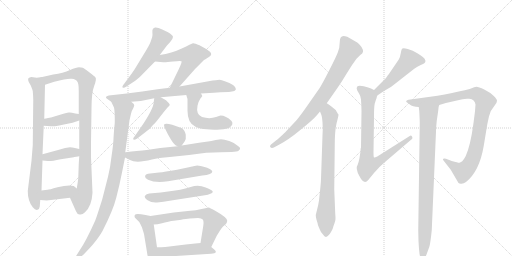
t = 0.00 s
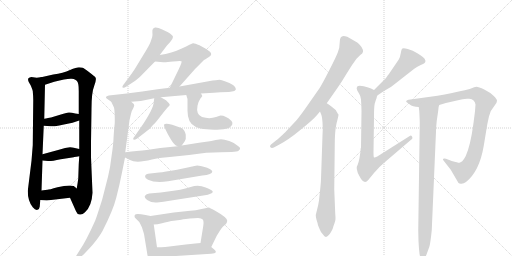
t = 3.65 s
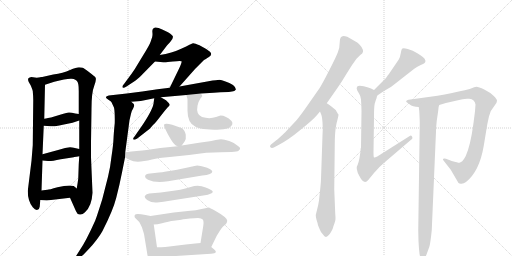
t = 7.30 s
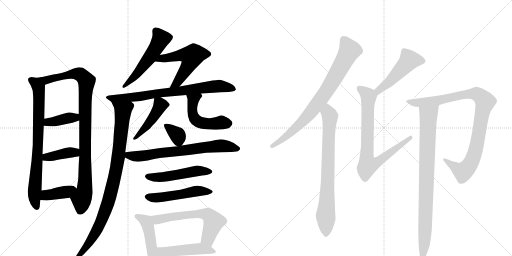
t = 10.95 s
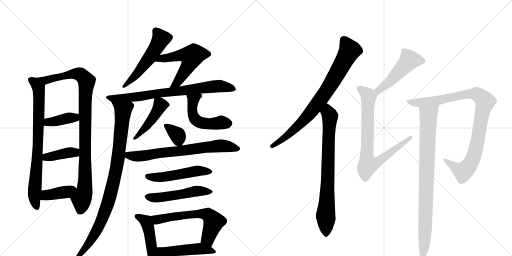
t = 14.60 s
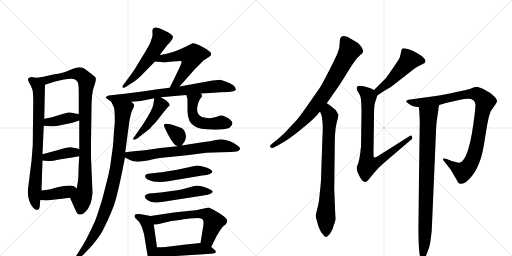
t = 18.25 s

The animated SVG that drew these frames (rendered in a browser with its animation timeline set to each time). Animation: 24 CSS @keyframes rules; one cycle of 18.25 s.

<svg version="1.1" viewBox="0 0 2048 1024" xmlns="http://www.w3.org/2000/svg">
  <g stroke="lightgray" stroke-dasharray="1,1" stroke-width="1" transform="scale(4, 4)">
    <line x1="0" y1="0" x2="256" y2="256"></line>
    <line x1="256" y1="0" x2="0" y2="256"></line>
    <line x1="128" y1="0" x2="128" y2="256"></line>
    <line x1="0" y1="128" x2="256" y2="128"></line>
    <line x1="256" y1="0" x2="512" y2="256"></line>
    <line x1="512" y1="0" x2="256" y2="256"></line>
    <line x1="384" y1="0" x2="384" y2="256"></line>
    <line x1="256" y1="128" x2="512" y2="128"></line>
  </g>
<g transform="scale(1, -1) translate(0, -850)">
   <style type="text/css">
    @keyframes keyframes0 {
      from {
       stroke: black;
       stroke-dashoffset: 782;
       stroke-width: 128;
       }
       72% {
       animation-timing-function: step-end;
       stroke: black;
       stroke-dashoffset: 0;
       stroke-width: 128;
       }
       to {
       stroke: black;
       stroke-width: 1024;
       }
       }
       #make-me-a-hanzi-animation-0 {
         animation: keyframes0 0.886393s both;
         animation-delay: 0.000000s;
         animation-timing-function: linear;
       }
    @keyframes keyframes1 {
      from {
       stroke: black;
       stroke-dashoffset: 960;
       stroke-width: 128;
       }
       76% {
       animation-timing-function: step-end;
       stroke: black;
       stroke-dashoffset: 0;
       stroke-width: 128;
       }
       to {
       stroke: black;
       stroke-width: 1024;
       }
       }
       #make-me-a-hanzi-animation-1 {
         animation: keyframes1 1.031250s both;
         animation-delay: 0.886393s;
         animation-timing-function: linear;
       }
    @keyframes keyframes2 {
      from {
       stroke: black;
       stroke-dashoffset: 388;
       stroke-width: 128;
       }
       56% {
       animation-timing-function: step-end;
       stroke: black;
       stroke-dashoffset: 0;
       stroke-width: 128;
       }
       to {
       stroke: black;
       stroke-width: 1024;
       }
       }
       #make-me-a-hanzi-animation-2 {
         animation: keyframes2 0.565755s both;
         animation-delay: 1.917643s;
         animation-timing-function: linear;
       }
    @keyframes keyframes3 {
      from {
       stroke: black;
       stroke-dashoffset: 400;
       stroke-width: 128;
       }
       57% {
       animation-timing-function: step-end;
       stroke: black;
       stroke-dashoffset: 0;
       stroke-width: 128;
       }
       to {
       stroke: black;
       stroke-width: 1024;
       }
       }
       #make-me-a-hanzi-animation-3 {
         animation: keyframes3 0.575521s both;
         animation-delay: 2.483398s;
         animation-timing-function: linear;
       }
    @keyframes keyframes4 {
      from {
       stroke: black;
       stroke-dashoffset: 392;
       stroke-width: 128;
       }
       56% {
       animation-timing-function: step-end;
       stroke: black;
       stroke-dashoffset: 0;
       stroke-width: 128;
       }
       to {
       stroke: black;
       stroke-width: 1024;
       }
       }
       #make-me-a-hanzi-animation-4 {
         animation: keyframes4 0.569010s both;
         animation-delay: 3.058919s;
         animation-timing-function: linear;
       }
    @keyframes keyframes5 {
      from {
       stroke: black;
       stroke-dashoffset: 536;
       stroke-width: 128;
       }
       64% {
       animation-timing-function: step-end;
       stroke: black;
       stroke-dashoffset: 0;
       stroke-width: 128;
       }
       to {
       stroke: black;
       stroke-width: 1024;
       }
       }
       #make-me-a-hanzi-animation-5 {
         animation: keyframes5 0.686198s both;
         animation-delay: 3.627930s;
         animation-timing-function: linear;
       }
    @keyframes keyframes6 {
      from {
       stroke: black;
       stroke-dashoffset: 550;
       stroke-width: 128;
       }
       64% {
       animation-timing-function: step-end;
       stroke: black;
       stroke-dashoffset: 0;
       stroke-width: 128;
       }
       to {
       stroke: black;
       stroke-width: 1024;
       }
       }
       #make-me-a-hanzi-animation-6 {
         animation: keyframes6 0.697591s both;
         animation-delay: 4.314128s;
         animation-timing-function: linear;
       }
    @keyframes keyframes7 {
      from {
       stroke: black;
       stroke-dashoffset: 827;
       stroke-width: 128;
       }
       73% {
       animation-timing-function: step-end;
       stroke: black;
       stroke-dashoffset: 0;
       stroke-width: 128;
       }
       to {
       stroke: black;
       stroke-width: 1024;
       }
       }
       #make-me-a-hanzi-animation-7 {
         animation: keyframes7 0.923014s both;
         animation-delay: 5.011719s;
         animation-timing-function: linear;
       }
    @keyframes keyframes8 {
      from {
       stroke: black;
       stroke-dashoffset: 940;
       stroke-width: 128;
       }
       75% {
       animation-timing-function: step-end;
       stroke: black;
       stroke-dashoffset: 0;
       stroke-width: 128;
       }
       to {
       stroke: black;
       stroke-width: 1024;
       }
       }
       #make-me-a-hanzi-animation-8 {
         animation: keyframes8 1.014974s both;
         animation-delay: 5.934733s;
         animation-timing-function: linear;
       }
    @keyframes keyframes9 {
      from {
       stroke: black;
       stroke-dashoffset: 452;
       stroke-width: 128;
       }
       60% {
       animation-timing-function: step-end;
       stroke: black;
       stroke-dashoffset: 0;
       stroke-width: 128;
       }
       to {
       stroke: black;
       stroke-width: 1024;
       }
       }
       #make-me-a-hanzi-animation-9 {
         animation: keyframes9 0.617839s both;
         animation-delay: 6.949707s;
         animation-timing-function: linear;
       }
    @keyframes keyframes10 {
      from {
       stroke: black;
       stroke-dashoffset: 501;
       stroke-width: 128;
       }
       62% {
       animation-timing-function: step-end;
       stroke: black;
       stroke-dashoffset: 0;
       stroke-width: 128;
       }
       to {
       stroke: black;
       stroke-width: 1024;
       }
       }
       #make-me-a-hanzi-animation-10 {
         animation: keyframes10 0.657715s both;
         animation-delay: 7.567546s;
         animation-timing-function: linear;
       }
    @keyframes keyframes11 {
      from {
       stroke: black;
       stroke-dashoffset: 350;
       stroke-width: 128;
       }
       53% {
       animation-timing-function: step-end;
       stroke: black;
       stroke-dashoffset: 0;
       stroke-width: 128;
       }
       to {
       stroke: black;
       stroke-width: 1024;
       }
       }
       #make-me-a-hanzi-animation-11 {
         animation: keyframes11 0.534831s both;
         animation-delay: 8.225260s;
         animation-timing-function: linear;
       }
    @keyframes keyframes12 {
      from {
       stroke: black;
       stroke-dashoffset: 702;
       stroke-width: 128;
       }
       70% {
       animation-timing-function: step-end;
       stroke: black;
       stroke-dashoffset: 0;
       stroke-width: 128;
       }
       to {
       stroke: black;
       stroke-width: 1024;
       }
       }
       #make-me-a-hanzi-animation-12 {
         animation: keyframes12 0.821289s both;
         animation-delay: 8.760091s;
         animation-timing-function: linear;
       }
    @keyframes keyframes13 {
      from {
       stroke: black;
       stroke-dashoffset: 508;
       stroke-width: 128;
       }
       62% {
       animation-timing-function: step-end;
       stroke: black;
       stroke-dashoffset: 0;
       stroke-width: 128;
       }
       to {
       stroke: black;
       stroke-width: 1024;
       }
       }
       #make-me-a-hanzi-animation-13 {
         animation: keyframes13 0.663411s both;
         animation-delay: 9.581380s;
         animation-timing-function: linear;
       }
    @keyframes keyframes14 {
      from {
       stroke: black;
       stroke-dashoffset: 513;
       stroke-width: 128;
       }
       63% {
       animation-timing-function: step-end;
       stroke: black;
       stroke-dashoffset: 0;
       stroke-width: 128;
       }
       to {
       stroke: black;
       stroke-width: 1024;
       }
       }
       #make-me-a-hanzi-animation-14 {
         animation: keyframes14 0.667480s both;
         animation-delay: 10.244792s;
         animation-timing-function: linear;
       }
    @keyframes keyframes15 {
      from {
       stroke: black;
       stroke-dashoffset: 452;
       stroke-width: 128;
       }
       60% {
       animation-timing-function: step-end;
       stroke: black;
       stroke-dashoffset: 0;
       stroke-width: 128;
       }
       to {
       stroke: black;
       stroke-width: 1024;
       }
       }
       #make-me-a-hanzi-animation-15 {
         animation: keyframes15 0.617839s both;
         animation-delay: 10.912272s;
         animation-timing-function: linear;
       }
    @keyframes keyframes16 {
      from {
       stroke: black;
       stroke-dashoffset: 615;
       stroke-width: 128;
       }
       67% {
       animation-timing-function: step-end;
       stroke: black;
       stroke-dashoffset: 0;
       stroke-width: 128;
       }
       to {
       stroke: black;
       stroke-width: 1024;
       }
       }
       #make-me-a-hanzi-animation-16 {
         animation: keyframes16 0.750488s both;
         animation-delay: 11.530111s;
         animation-timing-function: linear;
       }
    @keyframes keyframes17 {
      from {
       stroke: black;
       stroke-dashoffset: 487;
       stroke-width: 128;
       }
       61% {
       animation-timing-function: step-end;
       stroke: black;
       stroke-dashoffset: 0;
       stroke-width: 128;
       }
       to {
       stroke: black;
       stroke-width: 1024;
       }
       }
       #make-me-a-hanzi-animation-17 {
         animation: keyframes17 0.646322s both;
         animation-delay: 12.280599s;
         animation-timing-function: linear;
       }
    @keyframes keyframes18 {
      from {
       stroke: black;
       stroke-dashoffset: 801;
       stroke-width: 128;
       }
       72% {
       animation-timing-function: step-end;
       stroke: black;
       stroke-dashoffset: 0;
       stroke-width: 128;
       }
       to {
       stroke: black;
       stroke-width: 1024;
       }
       }
       #make-me-a-hanzi-animation-18 {
         animation: keyframes18 0.901855s both;
         animation-delay: 12.926921s;
         animation-timing-function: linear;
       }
    @keyframes keyframes19 {
      from {
       stroke: black;
       stroke-dashoffset: 772;
       stroke-width: 128;
       }
       72% {
       animation-timing-function: step-end;
       stroke: black;
       stroke-dashoffset: 0;
       stroke-width: 128;
       }
       to {
       stroke: black;
       stroke-width: 1024;
       }
       }
       #make-me-a-hanzi-animation-19 {
         animation: keyframes19 0.878255s both;
         animation-delay: 13.828776s;
         animation-timing-function: linear;
       }
    @keyframes keyframes20 {
      from {
       stroke: black;
       stroke-dashoffset: 493;
       stroke-width: 128;
       }
       62% {
       animation-timing-function: step-end;
       stroke: black;
       stroke-dashoffset: 0;
       stroke-width: 128;
       }
       to {
       stroke: black;
       stroke-width: 1024;
       }
       }
       #make-me-a-hanzi-animation-20 {
         animation: keyframes20 0.651204s both;
         animation-delay: 14.707031s;
         animation-timing-function: linear;
       }
    @keyframes keyframes21 {
      from {
       stroke: black;
       stroke-dashoffset: 785;
       stroke-width: 128;
       }
       72% {
       animation-timing-function: step-end;
       stroke: black;
       stroke-dashoffset: 0;
       stroke-width: 128;
       }
       to {
       stroke: black;
       stroke-width: 1024;
       }
       }
       #make-me-a-hanzi-animation-21 {
         animation: keyframes21 0.888835s both;
         animation-delay: 15.358236s;
         animation-timing-function: linear;
       }
    @keyframes keyframes22 {
      from {
       stroke: black;
       stroke-dashoffset: 968;
       stroke-width: 128;
       }
       76% {
       animation-timing-function: step-end;
       stroke: black;
       stroke-dashoffset: 0;
       stroke-width: 128;
       }
       to {
       stroke: black;
       stroke-width: 1024;
       }
       }
       #make-me-a-hanzi-animation-22 {
         animation: keyframes22 1.037760s both;
         animation-delay: 16.247070s;
         animation-timing-function: linear;
       }
    @keyframes keyframes23 {
      from {
       stroke: black;
       stroke-dashoffset: 875;
       stroke-width: 128;
       }
       74% {
       animation-timing-function: step-end;
       stroke: black;
       stroke-dashoffset: 0;
       stroke-width: 128;
       }
       to {
       stroke: black;
       stroke-width: 1024;
       }
       }
       #make-me-a-hanzi-animation-23 {
         animation: keyframes23 0.962077s both;
         animation-delay: 17.284831s;
         animation-timing-function: linear;
       }
</style>
<path d="M 169 542 L 147 539 L 125 542 Q 114 540 113 536 Q 111 531 115 522 L 123 508 Q 129 494 131 486 Q 133 464 133 449 L 131 269 L 126 207 L 111 86 Q 111 46 131 21 Q 142 8 150 11 Q 158 13 159 24 L 161 50 L 166 88 L 170 208 L 170 233 L 175 347 L 177 375 L 180 511 C 181 541 181 544 169 542 Z" fill="lightgray"></path> 
<path d="M 364 221 L 364 279 L 366 415 Q 366 480 377 507 Q 387 534 382 540 Q 377 546 357 561 Q 337 576 331 579 Q 325 581 316 581 Q 306 581 280 570 Q 253 558 213 552 L 169 542 C 140 535 151 502 180 511 L 217 523 Q 269 537 287 535 Q 304 533 309 524 Q 315 518 315 486 L 315 394 L 317 368 L 317 254 L 317 225 L 315 194 L 313 136 Q 311 120 307 96 C 302 66 268 86 280 59 L 304 5 Q 308 -7 319 -8 Q 329 -10 340 1 Q 367 25 370 79 L 364 221 Z" fill="lightgray"></path> 
<path d="M 175 347 L 203 345 Q 214 342 290 359 L 317 368 C 345 377 345 390 315 394 L 301 396 Q 283 401 275 400 Q 266 399 237 390 L 204 380 L 192 378 Q 183 376 177 375 C 147 370 145 349 175 347 Z" fill="lightgray"></path> 
<path d="M 170 208 L 192 206 Q 201 204 243 213 L 295 221 L 297 222 Q 316 225 317 225 C 347 229 346 247 317 254 L 295 259 Q 275 266 236 251 L 170 233 C 141 225 140 211 170 208 Z" fill="lightgray"></path> 
<path d="M 161 50 L 187 48 L 280 59 C 310 63 330 77 307 96 L 295 106 Q 272 111 230 101 Q 196 91 190 91 Q 184 90 166 88 C 136 85 131 52 161 50 Z" fill="lightgray"></path> 
<path d="M 639 630 L 664 663 Q 668 669 680 681 Q 692 693 692 703 Q 690 710 672 721 L 649 732 Q 631 741 621 740 Q 608 737 609.5 722.5 Q 611 708 608.5 701.5 Q 606 695 602.5 683.5 Q 599 672 569 623 L 538 572 Q 528 557 513 537 L 496 514 Q 487 504 490.5 500 Q 494 496 506 504 L 541 527 Q 550 533 567 550 L 620 604 L 639 630 Z" fill="lightgray"></path> 
<path d="M 718 504 L 781 575 L 816 610 Q 833 620 834 621 Q 852 631 840 643 Q 824 655 823 655 L 798 669 Q 777 678 772 677 Q 766 675 727 656 Q 687 637 639 630 C 609 625 590 607 620 604 L 653 601 Q 662 600 692 604 Q 722 608 726 605 Q 729 602 714 571 L 679 499 C 666 472 698 482 718 504 Z" fill="lightgray"></path> 
<path d="M 804 476 L 855 479 L 882 481 L 915 482 L 928 484 Q 939 485 943 491 Q 945 499 932 510 Q 918 520 902 524 Q 885 531 878 531 Q 870 531 834 525 L 718 504 L 679 499 L 630 493 L 569 484 L 507 476 L 435 468 Q 425 466 424 462 Q 423 458 428 455 L 445 443 C 453 437 495 441 525 443 L 551 445 Q 561 445 578 449 L 617 457 L 643 461 L 745 470 L 804 476 Z" fill="lightgray"></path> 
<path d="M 445 443 L 454 424 Q 460 417 459 358 Q 455 319 454 295 Q 453 270 446 224 Q 441 178 432 143 L 409 53 Q 387 -17 381 -32 Q 344 -115 317 -154 L 303 -176 Q 296 -186 298 -191 Q 301 -194 313 -184 L 331 -171 Q 337 -166 369 -131 Q 396 -99 410 -74 Q 452 8 465 59 Q 478 109 488 160 L 500 220 L 501 241 L 518 369 L 524 395 Q 527 408 533 417 L 537 427 Q 537 435 525 443 C 508 468 432 470 445 443 Z" fill="lightgray"></path> 
<path d="M 617 457 L 615 443 Q 615 418 572 353 L 538 304 Q 530 295 534 292 Q 537 289 549 296 L 599 335 L 612 350 Q 618 356 622 360 Q 625 363 645 389 Q 665 415 672 422 Q 679 428 679 431 Q 679 434 674 439 L 664 449 L 643 461 C 619 474 619 474 617 457 Z" fill="lightgray"></path> 
<path d="M 864 382 Q 838 373 808 382 Q 783 392 790 427 Q 794 445 801 455 Q 808 464 809 466 Q 809 467 804 476 C 791 503 736 499 745 470 L 750 454 L 750 407 Q 750 357 782 343 Q 799 334 827 333 Q 850 330 880 332 Q 910 334 919 340 Q 936 354 926 366 Q 904 388 882 388 L 864 382 Z" fill="lightgray"></path> 
<path d="M 727 268 L 739 285 Q 745 293 743 311 Q 740 329 726 338 Q 667 361 657 353 Q 655 348 658 341 Q 661 334 672 312 L 683 293 Q 691 280 696 275 Q 701 269 710 265 C 721 260 721 260 727 268 Z" fill="lightgray"></path> 
<path d="M 500 220 L 520 210 Q 544 196 608 212 Q 634 219 679 222 L 756 230 L 825 239 L 884 241 L 926 242 Q 950 243 954 247 Q 968 257 952 266 Q 938 279 917 286 Q 896 293 884 293 L 863 290 L 845 286 Q 840 285 832 284 L 796 279 L 727 268 L 710 265 L 641 258 L 587 250 L 569 248 Q 557 248 501 241 C 471 237 473 233 500 220 Z" fill="lightgray"></path> 
<path d="M 849 163 Q 851 166 841 173 Q 831 180 811 184 Q 791 188 789 188 Q 764 183 760 182 L 708 171 Q 657 162 636 160 L 592 155 Q 582 154 580 146 Q 579 138 592 131 Q 622 117 672 125 L 809 148 Q 849 152 849 163 Z" fill="lightgray"></path> 
<path d="M 741 96 Q 721 91 701 88 L 643 80 L 597 76 Q 585 74 580 67.5 Q 575 61 590.5 49.5 Q 606 38 628.5 40 Q 651 42 685 48 L 813 68 Q 834 70 844 76 Q 854 82 849.5 86.5 Q 845 91 822.5 100.5 Q 800 110 777 106 L 741 96 Z" fill="lightgray"></path> 
<path d="M 602 -14 L 582 -10 Q 545 -3 540 -9 Q 535 -16 543 -24 L 557 -38 Q 562 -47 568 -60 L 576 -86 L 588 -159 Q 590 -174 595 -188 Q 600 -202 610 -201 Q 620 -199 622 -192 L 626 -179 L 628 -139 L 615 -48 C 611 -18 610 -16 602 -14 Z" fill="lightgray"></path> 
<path d="M 845 -138 L 867 -93 L 880 -72 Q 888 -60 889 -60 L 890 -58 L 904 -46 Q 909 -38 909 -33 Q 909 -20 859 8 Q 839 19 835 20 L 783 9 L 761 7 L 695 0 L 602 -14 C 572 -18 585 -50 615 -48 L 630 -47 L 644 -44 Q 677 -35 695 -33 Q 713 -31 719 -30 Q 724 -29 733 -27 Q 741 -26 759 -24 Q 777 -22 792 -22 Q 806 -23 811 -28 Q 816 -34 813 -54 L 802 -122 C 797 -152 832 -165 845 -138 Z" fill="lightgray"></path> 
<path d="M 626 -179 L 844 -165 Q 861 -164 863 -159 Q 865 -154 857 -148 L 845 -138 C 823 -120 823 -120 802 -122 L 781 -124 L 743 -128 L 661 -138 L 645 -139 L 628 -139 C 598 -139 596 -181 626 -179 Z" fill="lightgray"></path> 
<path d="M 1374 706 Q 1359 706 1359 682 Q 1359 658 1351 640 Q 1344 621 1316 567 Q 1288 512 1278 497 L 1234 434 Q 1200 385 1185 368 L 1141 321 Q 1116 297 1104 288 L 1089 276 Q 1077 268 1081 262 Q 1086 255 1099 262 L 1116 271 Q 1154 291 1200 329 Q 1247 367 1257 378 Q 1268 389 1280 404 L 1307 437 L 1351 500 Q 1369 526 1388 558 Q 1407 590 1426 615 L 1441 630 Q 1451 636 1452 643 Q 1454 649 1446 662 Q 1436 675 1429 680 L 1389 703 Q 1380 706 1374 706 Z" fill="lightgray"></path> 
<path d="M 1280 404 L 1284 394 Q 1288 387 1290 361 Q 1292 335 1290 309 L 1284 134 Q 1284 120 1276 48 Q 1273 28 1268 10 L 1263 -10 Q 1263 -19 1266 -29 Q 1270 -40 1272 -51 L 1280 -70 Q 1283 -79 1292 -88 Q 1302 -105 1313 -92 Q 1318 -89 1324 -78 Q 1331 -68 1334 -54 Q 1339 -41 1341 -33 Q 1343 -26 1341 -6 L 1337 93 L 1339 267 Q 1339 326 1346 356 Q 1354 386 1354 392 L 1352 394 Q 1343 414 1327 423 Q 1313 434 1307 437 C 1282 454 1269 432 1280 404 Z" fill="lightgray"></path> 
<path d="M 1509 468 L 1536 486 L 1565 503 L 1657 575 Q 1669 584 1683 590 Q 1726 604 1671 636 Q 1651 649 1631 654 Q 1612 659 1608 655 Q 1605 650 1603 637 Q 1601 623 1595 612 L 1555 553 Q 1545 541 1545 539 L 1496 490 C 1475 469 1484 451 1509 468 Z" fill="lightgray"></path> 
<path d="M 1442 245 L 1438 218 Q 1434 198 1431 192 Q 1420 176 1438 145 Q 1456 109 1473 130 L 1496 158 Q 1519 185 1540 202 L 1643 290 Q 1653 296 1648 304 Q 1644 311 1639 306 L 1509 224 Q 1499 219 1496 220 Q 1494 222 1494 241 L 1496 384 Q 1496 422 1499 436 L 1505 455 Q 1507 456 1507 462 L 1509 468 C 1513 482 1513 482 1496 490 L 1484 496 Q 1476 500 1455 505 Q 1434 509 1429 504 Q 1424 499 1429 488 L 1436 476 Q 1441 470 1444 452 Q 1446 422 1446 405 L 1444 260 Q 1442 257 1442 245 Z" fill="lightgray"></path> 
<path d="M 1757 430 Q 1788 440 1832 449 Q 1855 457 1877 455 Q 1899 453 1902 432 L 1900 405 L 1894 358 Q 1882 268 1863 226 Q 1855 211 1849 205 Q 1841 200 1838 199 Q 1835 198 1807 206 L 1784 215 Q 1776 218 1773 215 Q 1770 212 1774 208 L 1803 171 L 1834 118 Q 1838 114 1846 115 Q 1855 115 1864 122 Q 1918 165 1935 267 L 1949 352 L 1956 385 L 1960 396 Q 1962 405 1964 407 L 1980 430 Q 1988 440 1988 447 Q 1988 454 1974 467 Q 1961 480 1937 492 Q 1914 503 1906 503 Q 1898 502 1884 496 Q 1871 490 1750 467 L 1634 451 Q 1628 449 1625 446 Q 1622 443 1638 433 Q 1650 422 1675 422 L 1757 430 Z" fill="lightgray"></path> 
<path d="M 1727 -71 L 1744 324 Q 1744 336 1747 367 L 1753 408 Q 1753 422 1757 430 C 1763 459 1672 452 1675 422 L 1677 406 Q 1679 370 1679 358 L 1673 -70 L 1674 -114 Q 1677 -173 1682 -181 Q 1687 -189 1689 -187 Q 1699 -187 1706 -168 L 1717 -138 Q 1721 -128 1727 -71 Z" fill="lightgray"></path> 
      <clipPath id="make-me-a-hanzi-clip-0">
      <path d="M 169 542 L 147 539 L 125 542 Q 114 540 113 536 Q 111 531 115 522 L 123 508 Q 129 494 131 486 Q 133 464 133 449 L 131 269 L 126 207 L 111 86 Q 111 46 131 21 Q 142 8 150 11 Q 158 13 159 24 L 161 50 L 166 88 L 170 208 L 170 233 L 175 347 L 177 375 L 180 511 C 181 541 181 544 169 542 Z" fill="lightgray"></path>
      </clipPath>
      <path clip-path="url(#make-me-a-hanzi-clip-0)" d="M 123 530 L 150 512 L 156 489 L 152 269 L 137 80 L 147 21 " fill="none" id="make-me-a-hanzi-animation-0" stroke-dasharray="654 1308" stroke-linecap="round"></path>

      <clipPath id="make-me-a-hanzi-clip-1">
      <path d="M 364 221 L 364 279 L 366 415 Q 366 480 377 507 Q 387 534 382 540 Q 377 546 357 561 Q 337 576 331 579 Q 325 581 316 581 Q 306 581 280 570 Q 253 558 213 552 L 169 542 C 140 535 151 502 180 511 L 217 523 Q 269 537 287 535 Q 304 533 309 524 Q 315 518 315 486 L 315 394 L 317 368 L 317 254 L 317 225 L 315 194 L 313 136 Q 311 120 307 96 C 302 66 268 86 280 59 L 304 5 Q 308 -7 319 -8 Q 329 -10 340 1 Q 367 25 370 79 L 364 221 Z" fill="lightgray"></path>
      </clipPath>
      <path clip-path="url(#make-me-a-hanzi-clip-1)" d="M 177 539 L 189 531 L 309 555 L 332 544 L 346 525 L 340 432 L 341 133 L 338 86 L 326 51 L 321 9 " fill="none" id="make-me-a-hanzi-animation-1" stroke-dasharray="832 1664" stroke-linecap="round"></path>

      <clipPath id="make-me-a-hanzi-clip-2">
      <path d="M 175 347 L 203 345 Q 214 342 290 359 L 317 368 C 345 377 345 390 315 394 L 301 396 Q 283 401 275 400 Q 266 399 237 390 L 204 380 L 192 378 Q 183 376 177 375 C 147 370 145 349 175 347 Z" fill="lightgray"></path>
      </clipPath>
      <path clip-path="url(#make-me-a-hanzi-clip-2)" d="M 183 354 L 192 362 L 266 376 L 300 380 L 308 374 " fill="none" id="make-me-a-hanzi-animation-2" stroke-dasharray="260 520" stroke-linecap="round"></path>

      <clipPath id="make-me-a-hanzi-clip-3">
      <path d="M 170 208 L 192 206 Q 201 204 243 213 L 295 221 L 297 222 Q 316 225 317 225 C 347 229 346 247 317 254 L 295 259 Q 275 266 236 251 L 170 233 C 141 225 140 211 170 208 Z" fill="lightgray"></path>
      </clipPath>
      <path clip-path="url(#make-me-a-hanzi-clip-3)" d="M 176 214 L 185 222 L 267 239 L 297 241 L 313 232 " fill="none" id="make-me-a-hanzi-animation-3" stroke-dasharray="272 544" stroke-linecap="round"></path>

      <clipPath id="make-me-a-hanzi-clip-4">
      <path d="M 161 50 L 187 48 L 280 59 C 310 63 330 77 307 96 L 295 106 Q 272 111 230 101 Q 196 91 190 91 Q 184 90 166 88 C 136 85 131 52 161 50 Z" fill="lightgray"></path>
      </clipPath>
      <path clip-path="url(#make-me-a-hanzi-clip-4)" d="M 168 56 L 181 67 L 266 82 L 296 95 " fill="none" id="make-me-a-hanzi-animation-4" stroke-dasharray="264 528" stroke-linecap="round"></path>

      <clipPath id="make-me-a-hanzi-clip-5">
      <path d="M 639 630 L 664 663 Q 668 669 680 681 Q 692 693 692 703 Q 690 710 672 721 L 649 732 Q 631 741 621 740 Q 608 737 609.5 722.5 Q 611 708 608.5 701.5 Q 606 695 602.5 683.5 Q 599 672 569 623 L 538 572 Q 528 557 513 537 L 496 514 Q 487 504 490.5 500 Q 494 496 506 504 L 541 527 Q 550 533 567 550 L 620 604 L 639 630 Z" fill="lightgray"></path>
      </clipPath>
      <path clip-path="url(#make-me-a-hanzi-clip-5)" d="M 623 726 L 644 695 L 628 664 L 549 557 L 495 506 " fill="none" id="make-me-a-hanzi-animation-5" stroke-dasharray="408 816" stroke-linecap="round"></path>

      <clipPath id="make-me-a-hanzi-clip-6">
      <path d="M 718 504 L 781 575 L 816 610 Q 833 620 834 621 Q 852 631 840 643 Q 824 655 823 655 L 798 669 Q 777 678 772 677 Q 766 675 727 656 Q 687 637 639 630 C 609 625 590 607 620 604 L 653 601 Q 662 600 692 604 Q 722 608 726 605 Q 729 602 714 571 L 679 499 C 666 472 698 482 718 504 Z" fill="lightgray"></path>
      </clipPath>
      <path clip-path="url(#make-me-a-hanzi-clip-6)" d="M 626 606 L 649 617 L 714 628 L 750 630 L 766 625 L 761 604 L 737 561 L 709 521 L 685 503 " fill="none" id="make-me-a-hanzi-animation-6" stroke-dasharray="422 844" stroke-linecap="round"></path>

      <clipPath id="make-me-a-hanzi-clip-7">
      <path d="M 804 476 L 855 479 L 882 481 L 915 482 L 928 484 Q 939 485 943 491 Q 945 499 932 510 Q 918 520 902 524 Q 885 531 878 531 Q 870 531 834 525 L 718 504 L 679 499 L 630 493 L 569 484 L 507 476 L 435 468 Q 425 466 424 462 Q 423 458 428 455 L 445 443 C 453 437 495 441 525 443 L 551 445 Q 561 445 578 449 L 617 457 L 643 461 L 745 470 L 804 476 Z" fill="lightgray"></path>
      </clipPath>
      <path clip-path="url(#make-me-a-hanzi-clip-7)" d="M 431 462 L 442 456 L 454 461 L 465 451 L 490 463 L 505 454 L 539 474 L 562 464 L 594 472 L 600 483 L 628 473 L 656 485 L 668 474 L 700 488 L 719 477 L 749 501 L 773 483 L 807 508 L 828 495 L 858 508 L 931 497 " fill="none" id="make-me-a-hanzi-animation-7" stroke-dasharray="699 1398" stroke-linecap="round"></path>

      <clipPath id="make-me-a-hanzi-clip-8">
      <path d="M 445 443 L 454 424 Q 460 417 459 358 Q 455 319 454 295 Q 453 270 446 224 Q 441 178 432 143 L 409 53 Q 387 -17 381 -32 Q 344 -115 317 -154 L 303 -176 Q 296 -186 298 -191 Q 301 -194 313 -184 L 331 -171 Q 337 -166 369 -131 Q 396 -99 410 -74 Q 452 8 465 59 Q 478 109 488 160 L 500 220 L 501 241 L 518 369 L 524 395 Q 527 408 533 417 L 537 427 Q 537 435 525 443 C 508 468 432 470 445 443 Z" fill="lightgray"></path>
      </clipPath>
      <path clip-path="url(#make-me-a-hanzi-clip-8)" d="M 452 440 L 492 406 L 473 218 L 448 99 L 427 23 L 396 -56 L 352 -130 L 305 -183 " fill="none" id="make-me-a-hanzi-animation-8" stroke-dasharray="812 1624" stroke-linecap="round"></path>

      <clipPath id="make-me-a-hanzi-clip-9">
      <path d="M 617 457 L 615 443 Q 615 418 572 353 L 538 304 Q 530 295 534 292 Q 537 289 549 296 L 599 335 L 612 350 Q 618 356 622 360 Q 625 363 645 389 Q 665 415 672 422 Q 679 428 679 431 Q 679 434 674 439 L 664 449 L 643 461 C 619 474 619 474 617 457 Z" fill="lightgray"></path>
      </clipPath>
      <path clip-path="url(#make-me-a-hanzi-clip-9)" d="M 670 431 L 641 427 L 584 342 L 537 298 " fill="none" id="make-me-a-hanzi-animation-9" stroke-dasharray="324 648" stroke-linecap="round"></path>

      <clipPath id="make-me-a-hanzi-clip-10">
      <path d="M 864 382 Q 838 373 808 382 Q 783 392 790 427 Q 794 445 801 455 Q 808 464 809 466 Q 809 467 804 476 C 791 503 736 499 745 470 L 750 454 L 750 407 Q 750 357 782 343 Q 799 334 827 333 Q 850 330 880 332 Q 910 334 919 340 Q 936 354 926 366 Q 904 388 882 388 L 864 382 Z" fill="lightgray"></path>
      </clipPath>
      <path clip-path="url(#make-me-a-hanzi-clip-10)" d="M 797 467 L 773 450 L 769 430 L 773 385 L 783 370 L 820 355 L 889 360 L 912 356 " fill="none" id="make-me-a-hanzi-animation-10" stroke-dasharray="373 746" stroke-linecap="round"></path>

      <clipPath id="make-me-a-hanzi-clip-11">
      <path d="M 727 268 L 739 285 Q 745 293 743 311 Q 740 329 726 338 Q 667 361 657 353 Q 655 348 658 341 Q 661 334 672 312 L 683 293 Q 691 280 696 275 Q 701 269 710 265 C 721 260 721 260 727 268 Z" fill="lightgray"></path>
      </clipPath>
      <path clip-path="url(#make-me-a-hanzi-clip-11)" d="M 662 347 L 711 309 L 721 279 " fill="none" id="make-me-a-hanzi-animation-11" stroke-dasharray="222 444" stroke-linecap="round"></path>

      <clipPath id="make-me-a-hanzi-clip-12">
      <path d="M 500 220 L 520 210 Q 544 196 608 212 Q 634 219 679 222 L 756 230 L 825 239 L 884 241 L 926 242 Q 950 243 954 247 Q 968 257 952 266 Q 938 279 917 286 Q 896 293 884 293 L 863 290 L 845 286 Q 840 285 832 284 L 796 279 L 727 268 L 710 265 L 641 258 L 587 250 L 569 248 Q 557 248 501 241 C 471 237 473 233 500 220 Z" fill="lightgray"></path>
      </clipPath>
      <path clip-path="url(#make-me-a-hanzi-clip-12)" d="M 509 225 L 576 226 L 882 267 L 951 256 " fill="none" id="make-me-a-hanzi-animation-12" stroke-dasharray="574 1148" stroke-linecap="round"></path>

      <clipPath id="make-me-a-hanzi-clip-13">
      <path d="M 849 163 Q 851 166 841 173 Q 831 180 811 184 Q 791 188 789 188 Q 764 183 760 182 L 708 171 Q 657 162 636 160 L 592 155 Q 582 154 580 146 Q 579 138 592 131 Q 622 117 672 125 L 809 148 Q 849 152 849 163 Z" fill="lightgray"></path>
      </clipPath>
      <path clip-path="url(#make-me-a-hanzi-clip-13)" d="M 590 145 L 647 141 L 789 166 L 840 164 " fill="none" id="make-me-a-hanzi-animation-13" stroke-dasharray="380 760" stroke-linecap="round"></path>

      <clipPath id="make-me-a-hanzi-clip-14">
      <path d="M 741 96 Q 721 91 701 88 L 643 80 L 597 76 Q 585 74 580 67.5 Q 575 61 590.5 49.5 Q 606 38 628.5 40 Q 651 42 685 48 L 813 68 Q 834 70 844 76 Q 854 82 849.5 86.5 Q 845 91 822.5 100.5 Q 800 110 777 106 L 741 96 Z" fill="lightgray"></path>
      </clipPath>
      <path clip-path="url(#make-me-a-hanzi-clip-14)" d="M 588 64 L 633 59 L 786 86 L 842 84 " fill="none" id="make-me-a-hanzi-animation-14" stroke-dasharray="385 770" stroke-linecap="round"></path>

      <clipPath id="make-me-a-hanzi-clip-15">
      <path d="M 602 -14 L 582 -10 Q 545 -3 540 -9 Q 535 -16 543 -24 L 557 -38 Q 562 -47 568 -60 L 576 -86 L 588 -159 Q 590 -174 595 -188 Q 600 -202 610 -201 Q 620 -199 622 -192 L 626 -179 L 628 -139 L 615 -48 C 611 -18 610 -16 602 -14 Z" fill="lightgray"></path>
      </clipPath>
      <path clip-path="url(#make-me-a-hanzi-clip-15)" d="M 547 -16 L 584 -35 L 591 -51 L 609 -187 " fill="none" id="make-me-a-hanzi-animation-15" stroke-dasharray="324 648" stroke-linecap="round"></path>

      <clipPath id="make-me-a-hanzi-clip-16">
      <path d="M 845 -138 L 867 -93 L 880 -72 Q 888 -60 889 -60 L 890 -58 L 904 -46 Q 909 -38 909 -33 Q 909 -20 859 8 Q 839 19 835 20 L 783 9 L 761 7 L 695 0 L 602 -14 C 572 -18 585 -50 615 -48 L 630 -47 L 644 -44 Q 677 -35 695 -33 Q 713 -31 719 -30 Q 724 -29 733 -27 Q 741 -26 759 -24 Q 777 -22 792 -22 Q 806 -23 811 -28 Q 816 -34 813 -54 L 802 -122 C 797 -152 832 -165 845 -138 Z" fill="lightgray"></path>
      </clipPath>
      <path clip-path="url(#make-me-a-hanzi-clip-16)" d="M 610 -17 L 633 -28 L 756 -8 L 832 -9 L 855 -37 L 832 -107 L 840 -129 " fill="none" id="make-me-a-hanzi-animation-16" stroke-dasharray="487 974" stroke-linecap="round"></path>

      <clipPath id="make-me-a-hanzi-clip-17">
      <path d="M 626 -179 L 844 -165 Q 861 -164 863 -159 Q 865 -154 857 -148 L 845 -138 C 823 -120 823 -120 802 -122 L 781 -124 L 743 -128 L 661 -138 L 645 -139 L 628 -139 C 598 -139 596 -181 626 -179 Z" fill="lightgray"></path>
      </clipPath>
      <path clip-path="url(#make-me-a-hanzi-clip-17)" d="M 632 -146 L 646 -159 L 799 -145 L 856 -156 " fill="none" id="make-me-a-hanzi-animation-17" stroke-dasharray="359 718" stroke-linecap="round"></path>

      <clipPath id="make-me-a-hanzi-clip-18">
      <path d="M 1374 706 Q 1359 706 1359 682 Q 1359 658 1351 640 Q 1344 621 1316 567 Q 1288 512 1278 497 L 1234 434 Q 1200 385 1185 368 L 1141 321 Q 1116 297 1104 288 L 1089 276 Q 1077 268 1081 262 Q 1086 255 1099 262 L 1116 271 Q 1154 291 1200 329 Q 1247 367 1257 378 Q 1268 389 1280 404 L 1307 437 L 1351 500 Q 1369 526 1388 558 Q 1407 590 1426 615 L 1441 630 Q 1451 636 1452 643 Q 1454 649 1446 662 Q 1436 675 1429 680 L 1389 703 Q 1380 706 1374 706 Z" fill="lightgray"></path>
      </clipPath>
      <path clip-path="url(#make-me-a-hanzi-clip-18)" d="M 1377 688 L 1398 648 L 1297 472 L 1223 377 L 1183 337 L 1087 265 " fill="none" id="make-me-a-hanzi-animation-18" stroke-dasharray="673 1346" stroke-linecap="round"></path>

      <clipPath id="make-me-a-hanzi-clip-19">
      <path d="M 1280 404 L 1284 394 Q 1288 387 1290 361 Q 1292 335 1290 309 L 1284 134 Q 1284 120 1276 48 Q 1273 28 1268 10 L 1263 -10 Q 1263 -19 1266 -29 Q 1270 -40 1272 -51 L 1280 -70 Q 1283 -79 1292 -88 Q 1302 -105 1313 -92 Q 1318 -89 1324 -78 Q 1331 -68 1334 -54 Q 1339 -41 1341 -33 Q 1343 -26 1341 -6 L 1337 93 L 1339 267 Q 1339 326 1346 356 Q 1354 386 1354 392 L 1352 394 Q 1343 414 1327 423 Q 1313 434 1307 437 C 1282 454 1269 432 1280 404 Z" fill="lightgray"></path>
      </clipPath>
      <path clip-path="url(#make-me-a-hanzi-clip-19)" d="M 1307 428 L 1320 385 L 1303 -86 " fill="none" id="make-me-a-hanzi-animation-19" stroke-dasharray="644 1288" stroke-linecap="round"></path>

      <clipPath id="make-me-a-hanzi-clip-20">
      <path d="M 1509 468 L 1536 486 L 1565 503 L 1657 575 Q 1669 584 1683 590 Q 1726 604 1671 636 Q 1651 649 1631 654 Q 1612 659 1608 655 Q 1605 650 1603 637 Q 1601 623 1595 612 L 1555 553 Q 1545 541 1545 539 L 1496 490 C 1475 469 1484 451 1509 468 Z" fill="lightgray"></path>
      </clipPath>
      <path clip-path="url(#make-me-a-hanzi-clip-20)" d="M 1686 606 L 1673 612 L 1637 610 L 1559 523 L 1514 488 L 1510 476 " fill="none" id="make-me-a-hanzi-animation-20" stroke-dasharray="365 730" stroke-linecap="round"></path>

      <clipPath id="make-me-a-hanzi-clip-21">
      <path d="M 1442 245 L 1438 218 Q 1434 198 1431 192 Q 1420 176 1438 145 Q 1456 109 1473 130 L 1496 158 Q 1519 185 1540 202 L 1643 290 Q 1653 296 1648 304 Q 1644 311 1639 306 L 1509 224 Q 1499 219 1496 220 Q 1494 222 1494 241 L 1496 384 Q 1496 422 1499 436 L 1505 455 Q 1507 456 1507 462 L 1509 468 C 1513 482 1513 482 1496 490 L 1484 496 Q 1476 500 1455 505 Q 1434 509 1429 504 Q 1424 499 1429 488 L 1436 476 Q 1441 470 1444 452 Q 1446 422 1446 405 L 1444 260 Q 1442 257 1442 245 Z" fill="lightgray"></path>
      </clipPath>
      <path clip-path="url(#make-me-a-hanzi-clip-21)" d="M 1436 498 L 1469 472 L 1474 460 L 1466 221 L 1474 189 L 1510 202 L 1642 298 " fill="none" id="make-me-a-hanzi-animation-21" stroke-dasharray="657 1314" stroke-linecap="round"></path>

      <clipPath id="make-me-a-hanzi-clip-22">
      <path d="M 1757 430 Q 1788 440 1832 449 Q 1855 457 1877 455 Q 1899 453 1902 432 L 1900 405 L 1894 358 Q 1882 268 1863 226 Q 1855 211 1849 205 Q 1841 200 1838 199 Q 1835 198 1807 206 L 1784 215 Q 1776 218 1773 215 Q 1770 212 1774 208 L 1803 171 L 1834 118 Q 1838 114 1846 115 Q 1855 115 1864 122 Q 1918 165 1935 267 L 1949 352 L 1956 385 L 1960 396 Q 1962 405 1964 407 L 1980 430 Q 1988 440 1988 447 Q 1988 454 1974 467 Q 1961 480 1937 492 Q 1914 503 1906 503 Q 1898 502 1884 496 Q 1871 490 1750 467 L 1634 451 Q 1628 449 1625 446 Q 1622 443 1638 433 Q 1650 422 1675 422 L 1757 430 Z" fill="lightgray"></path>
      </clipPath>
      <path clip-path="url(#make-me-a-hanzi-clip-22)" d="M 1631 446 L 1680 439 L 1758 449 L 1847 471 L 1899 475 L 1918 468 L 1937 448 L 1939 433 L 1927 394 L 1906 263 L 1874 183 L 1852 163 L 1779 212 " fill="none" id="make-me-a-hanzi-animation-22" stroke-dasharray="840 1680" stroke-linecap="round"></path>

      <clipPath id="make-me-a-hanzi-clip-23">
      <path d="M 1727 -71 L 1744 324 Q 1744 336 1747 367 L 1753 408 Q 1753 422 1757 430 C 1763 459 1672 452 1675 422 L 1677 406 Q 1679 370 1679 358 L 1673 -70 L 1674 -114 Q 1677 -173 1682 -181 Q 1687 -189 1689 -187 Q 1699 -187 1706 -168 L 1717 -138 Q 1721 -128 1727 -71 Z" fill="lightgray"></path>
      </clipPath>
      <path clip-path="url(#make-me-a-hanzi-clip-23)" d="M 1750 427 L 1713 384 L 1700 -79 L 1690 -178 " fill="none" id="make-me-a-hanzi-animation-23" stroke-dasharray="747 1494" stroke-linecap="round"></path>

</g>
</svg>
